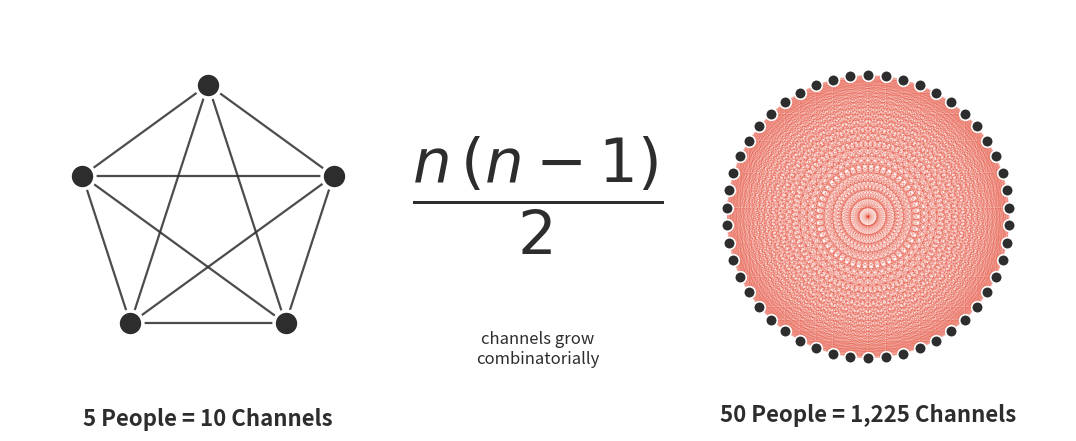

Reproduce this figure in Python.
"""Brooks's Law illustration: 5-node complete graph (10 channels) next
to a 50-node complete graph (1,225 channels) with the n(n-1)/2 formula
in between. Mirrors the user's reference screenshot.
"""
import matplotlib
matplotlib.use('Agg')
import matplotlib.pyplot as plt
import numpy as np
from itertools import combinations

RED = '#E5402B'
BLACK = '#2D2D2D'

fig = plt.figure(figsize=(11.0, 4.6))

# ---------------- Panel 1: 5-node complete graph ----------------
ax1 = fig.add_axes([0.02, 0.05, 0.36, 0.90])
n1 = 5
angles = np.linspace(np.pi / 2, np.pi / 2 + 2 * np.pi, n1, endpoint=False)
x1 = np.cos(angles)
y1 = np.sin(angles)
# Draw all C(5,2)=10 edges
for i, j in combinations(range(n1), 2):
    ax1.plot([x1[i], x1[j]], [y1[i], y1[j]],
             color=BLACK, linewidth=1.6, alpha=0.85, zorder=2)
# Nodes
ax1.scatter(x1, y1, s=320, color=BLACK, zorder=5, edgecolor='white', linewidth=2.5)
ax1.set_xlim(-1.5, 1.5)
ax1.set_ylim(-1.5, 1.5)
ax1.set_aspect('equal')
ax1.axis('off')
ax1.text(0, -1.45, '5 People = 10 Channels',
         fontsize=16, color=BLACK, ha='center', va='top', fontweight='bold')

# ---------------- Panel 2: formula ----------------
ax2 = fig.add_axes([0.38, 0.05, 0.24, 0.90])
ax2.text(0.5, 0.55, r'$\dfrac{n\,(n-1)}{2}$',
         fontsize=44, ha='center', va='center', color=BLACK)
ax2.text(0.5, 0.18, 'channels grow\ncombinatorially',
         fontsize=12, ha='center', va='center', color=BLACK, fontstyle='italic')
ax2.axis('off')

# ---------------- Panel 3: 50-node complete graph ----------------
ax3 = fig.add_axes([0.62, 0.05, 0.36, 0.90])
n3 = 50
angles3 = np.linspace(np.pi / 2, np.pi / 2 + 2 * np.pi, n3, endpoint=False)
x3 = np.cos(angles3)
y3 = np.sin(angles3)
# Draw all C(50,2)=1,225 edges in red with low alpha to mimic the dense web
for i, j in combinations(range(n3), 2):
    ax3.plot([x3[i], x3[j]], [y3[i], y3[j]],
             color=RED, linewidth=0.45, alpha=0.30, zorder=2)
# Nodes (black dots around the rim)
ax3.scatter(x3, y3, s=70, color=BLACK, zorder=5, edgecolor='white', linewidth=1.2)
ax3.set_xlim(-1.4, 1.4)
ax3.set_ylim(-1.4, 1.4)
ax3.set_aspect('equal')
ax3.axis('off')
ax3.text(0, -1.32, '50 People = 1,225 Channels',
         fontsize=16, color=BLACK, ha='center', va='top', fontweight='bold')

plt.savefig('fig-brooks-law.png', dpi=160, bbox_inches='tight',
            facecolor='white')
print('saved fig-brooks-law.png')
